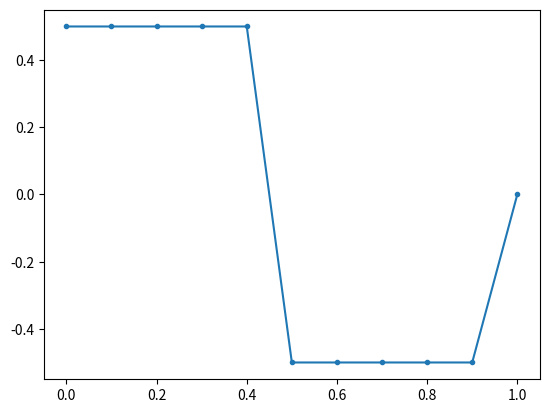

Reproduce this figure in Python.
"""
Contains data structures needed to represent a beam with given
loads etc.
"""
import numpy as np
import matplotlib.pyplot as plt

class Load:
    def __init__(self, val, x):
        self.val = val
        self.x = x
        return None

class PointLoad(Load):
    """
    Point load with known components.
    """
    def F(self, a, b):
        """
        Resulting force on the interval [a, b].
        """
        if (self.x <= max(a, b)) and (self.x >= min(a, b)):
            return self.val
        else:
            return 0.

    def M(self, x, a, b):
        """
        Returns the resulting moment of the part of the load that
        lies within the interval [a, b], w.r.t. point x.
        """
        if (self.x <= max(a, b)) and (self.x >= min(a, b)):
            return self.val * (self.x - x)
        else:
            return 0.

class Moment(Load):
    """
    Discrete moment of value val acting at point x.
    """
    def F(self, a, b):
        """
        Resulting force on the interval [a, b] (always zero).
        """
        return 0.

    def M(self, x, a, b):
        """
        Returns the resulting moment of the part of the load that
        lies within the interval [a, b], w.r.t. point x.
        """
        if (self.x <= max(a, b)) and (self.x >= min(a, b)):
            return self.val
        else:
            return 0.

class ConstantContinuousLoad:
    """
    Constant continuous load of value val on the interval [a, b].
    """
    def __init__(self, val, a, b):
        self.val = val
        self.a, self.b = min(a, b), max(a, b)
        return None

    def F(self, a, b):
        """
        Return the resultant force of the part of the load that
        lies within the interval [a, b].
        """
        return self.val * (min(self.b, b) - max(self.a, a))

    def M(self, x, a, b):
        """
        Returns the resulting moment of the part of the load that
        lies within the interval [a, b], w.r.t. point x.
        """
        return self.F(a, b) * (.5*(max(self.a, a) + min(self.b, b)) - x)

class Beam:
    """
    Represents a beam with loads, reactions, profile etc.
    """
    def __init__(self, loads, reactions, l, profile=None):
        """
        loads : list of given loads (point loads, moments,...)
        reactions : list of unknown loads
        l : length of the beam (it starts at 0)
        profile : suitable representation of profile (TBD)
        """
        self.l = l
        self.loads = loads
        self.reactions = reactions
        self.profile = profile
        return None

    def get_reactions(self):
        """
        A.R = b
        each equation (i.e. line) corresponds to one point for
        the momentum balance equation.
        """
        A = np.array([[
            ri.M(rj.x + jj*.1, 0, self.l)
            for ri in self.reactions] for jj, rj in enumerate(self.reactions)])
        b = np.array([
            sum([fi.M(rj.x + jj*.1, 0, self.l) for fi in self.loads])
            for jj, rj in enumerate(self.reactions)])
        return np.linalg.solve(A, b)

    def traction(self, x):
        """
        Returns traction at x.
        """
        return (
            -sum([fi.F(0, x) for fi in self.loads])
            +sum([ri * self.reactions[ii].F(0, x)
                  for ii, ri in enumerate(self.get_reactions())])
        )

    def moment(self, x):
        """
        Returns bending moment at x.
        """
        pass

if __name__ == '__main__':
    beam = Beam(
        [PointLoad(1., .5),],
        [PointLoad(1., 0.), PointLoad(1., 1.)],
        1.
    )
    x = np.linspace(0, 1, 11)
    plt.plot(x, [beam.traction(xi) for xi in x], '.-')
    plt.show()
